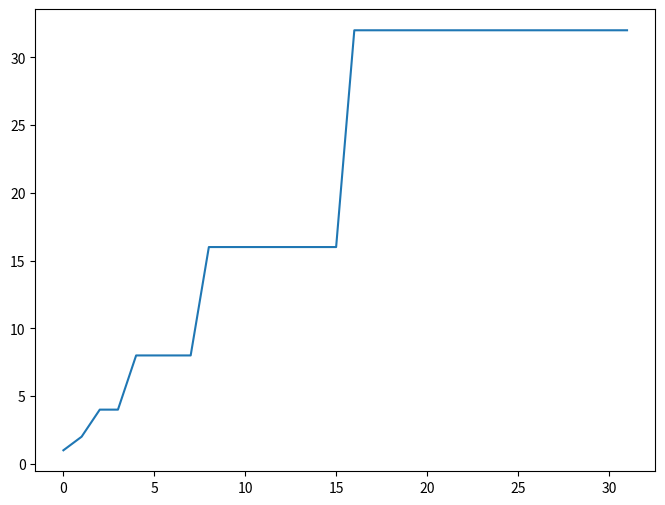

Write Python code to recreate this figure.
import math
import matplotlib.pyplot as plt

def rec_fun(n):
    if n == 0:
        return 1
    else:
        return rec_fun(math.floor(n/2)) + rec_fun(math.floor(n/2))
    

print(rec_fun(18))


x = [n for n in range(32)]
y = [rec_fun(x) for x in x]

plt.figure(figsize=(8, 6)) 

plt.plot(x, y)

# plt.set_ylabel('rec_fun(n)')
# plt.set_title('Recursion Function Plot')

plt.show()

for x, y in zip(x,y):
    print(f"({x}) -> {y}")
